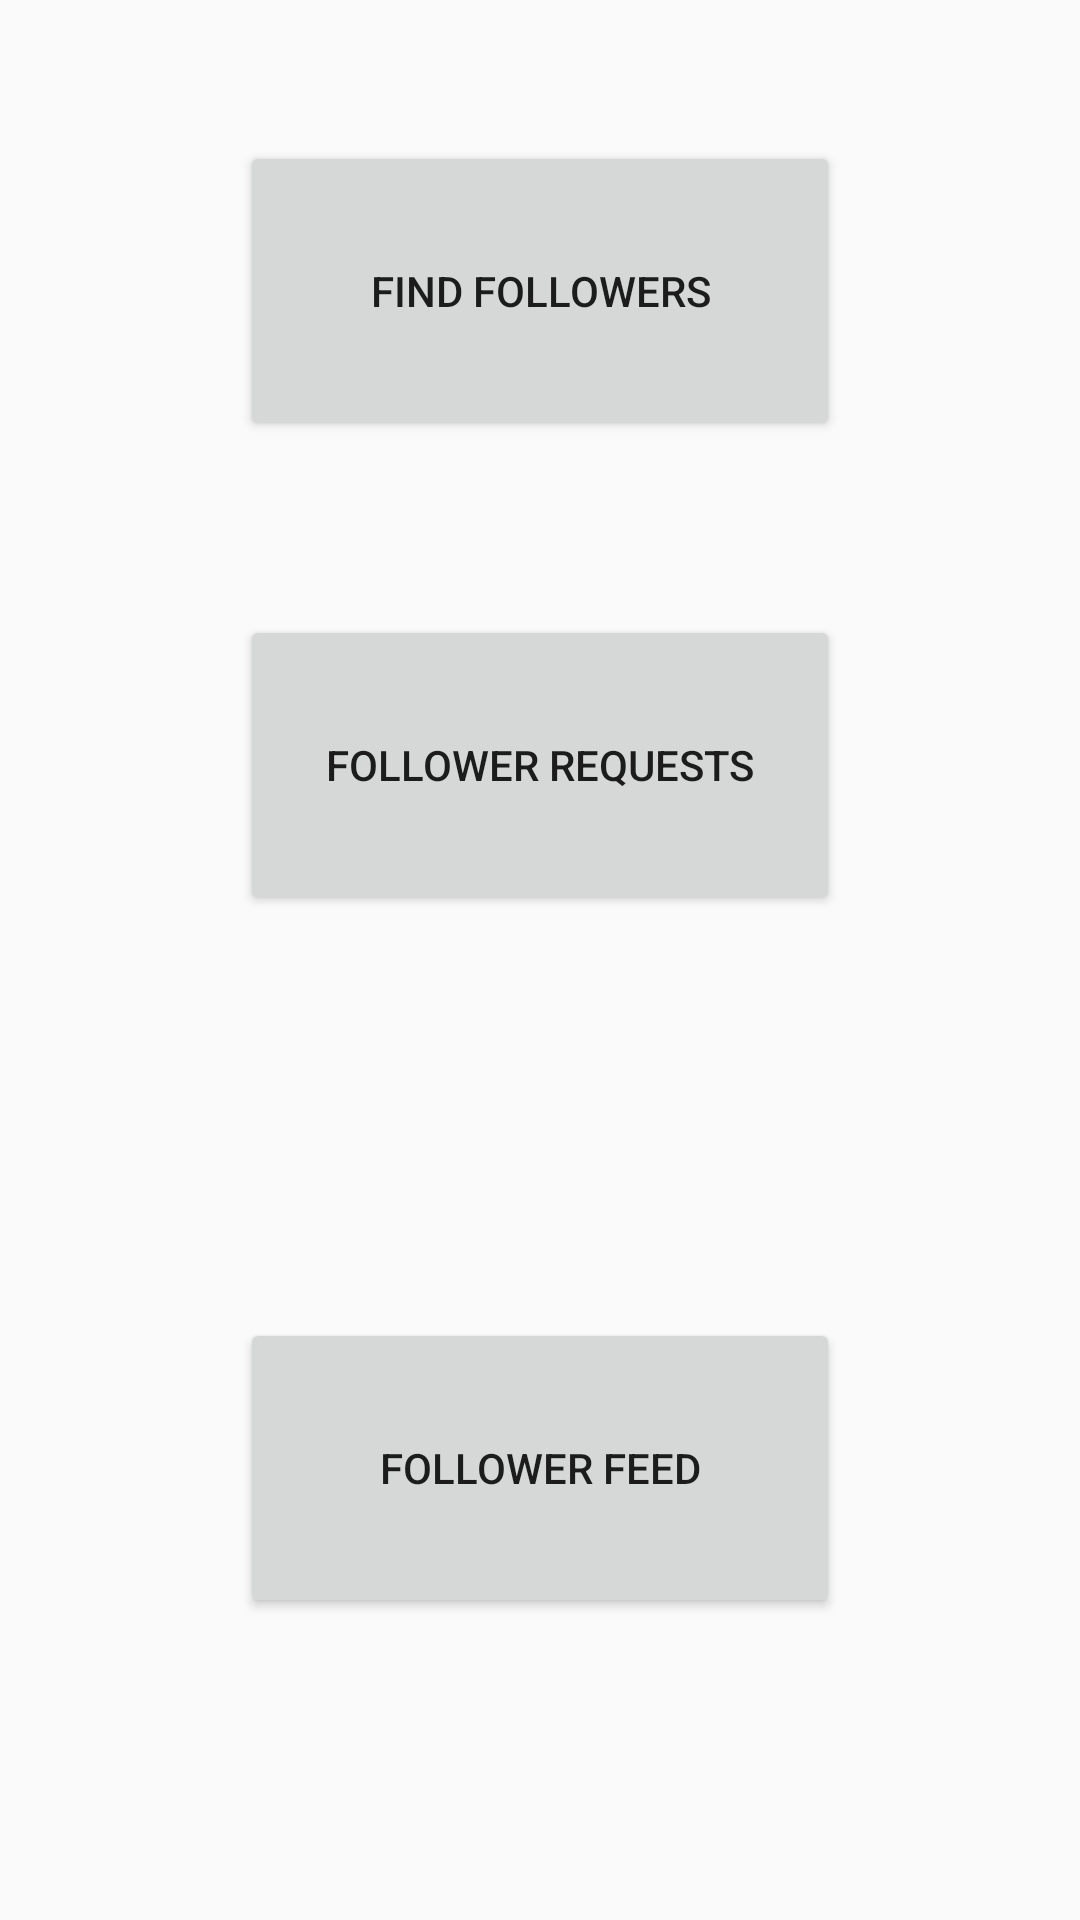

The Android layout XML behind this screen, and the referenced resources:
<!-- AndroidManifest.xml: application theme AppTheme -->
<!-- res/layout/activity_habit_following_sharing.xml -->
<?xml version="1.0" encoding="utf-8"?>
<android.support.constraint.ConstraintLayout xmlns:android="http://schemas.android.com/apk/res/android"
    xmlns:app="http://schemas.android.com/apk/res-auto"
    xmlns:tools="http://schemas.android.com/tools"
    android:layout_width="match_parent"
    android:layout_height="match_parent"
    tools:context="ca.ualberta.cs.routinekeen.Views.HabitFollowingSharing">

    <Button
        android:id="@+id/findFollowers"
        android:layout_width="200dp"
        android:layout_height="100dp"
        android:layout_marginLeft="8dp"
        android:layout_marginRight="8dp"
        android:layout_marginTop="47dp"
        android:onClick="findFollowers"
        android:text="Find Followers"
        app:layout_constraintLeft_toLeftOf="parent"
        app:layout_constraintRight_toRightOf="parent"
        app:layout_constraintTop_toTopOf="parent" />

    <Button
        android:id="@+id/followerRequest"
        android:layout_width="200dp"
        android:layout_height="100dp"
        android:layout_marginLeft="8dp"
        android:layout_marginRight="8dp"
        android:layout_marginTop="58dp"
        android:onClick="followerRequest"
        android:text="Follower Requests"
        app:layout_constraintLeft_toLeftOf="parent"
        app:layout_constraintRight_toRightOf="parent"
        app:layout_constraintTop_toBottomOf="@+id/findFollowers" />

    <Button
        android:id="@+id/followerFeed"
        android:layout_width="200dp"
        android:layout_height="100dp"
        android:layout_marginBottom="8dp"
        android:layout_marginLeft="8dp"
        android:layout_marginRight="8dp"
        android:layout_marginTop="8dp"
        android:onClick="followerFeed"
        android:text="Follower Feed"
        app:layout_constraintBottom_toBottomOf="parent"
        app:layout_constraintLeft_toLeftOf="parent"
        app:layout_constraintRight_toRightOf="parent"
        app:layout_constraintTop_toBottomOf="@+id/followerRequest"
        app:layout_constraintVertical_bias="0.577" />
</android.support.constraint.ConstraintLayout>
<!-- resources referenced by this layout -->
<resources>
  <style name="AppTheme" parent="Theme.AppCompat.Light.DarkActionBar">
          
          <item name="colorPrimary">@color/colorPrimary</item>
          <item name="colorPrimaryDark">@color/colorPrimaryDark</item>
          <item name="colorAccent">@color/colorAccent</item>
      </style>
  <!-- not gathered from this repository: default colours our renderer supplied (Android Studio template values) -->
  <color name="colorPrimary">#FF6200EE</color>
  <color name="colorPrimaryDark">#FF3700B3</color>
  <color name="colorAccent">#FF03DAC5</color>
</resources>
